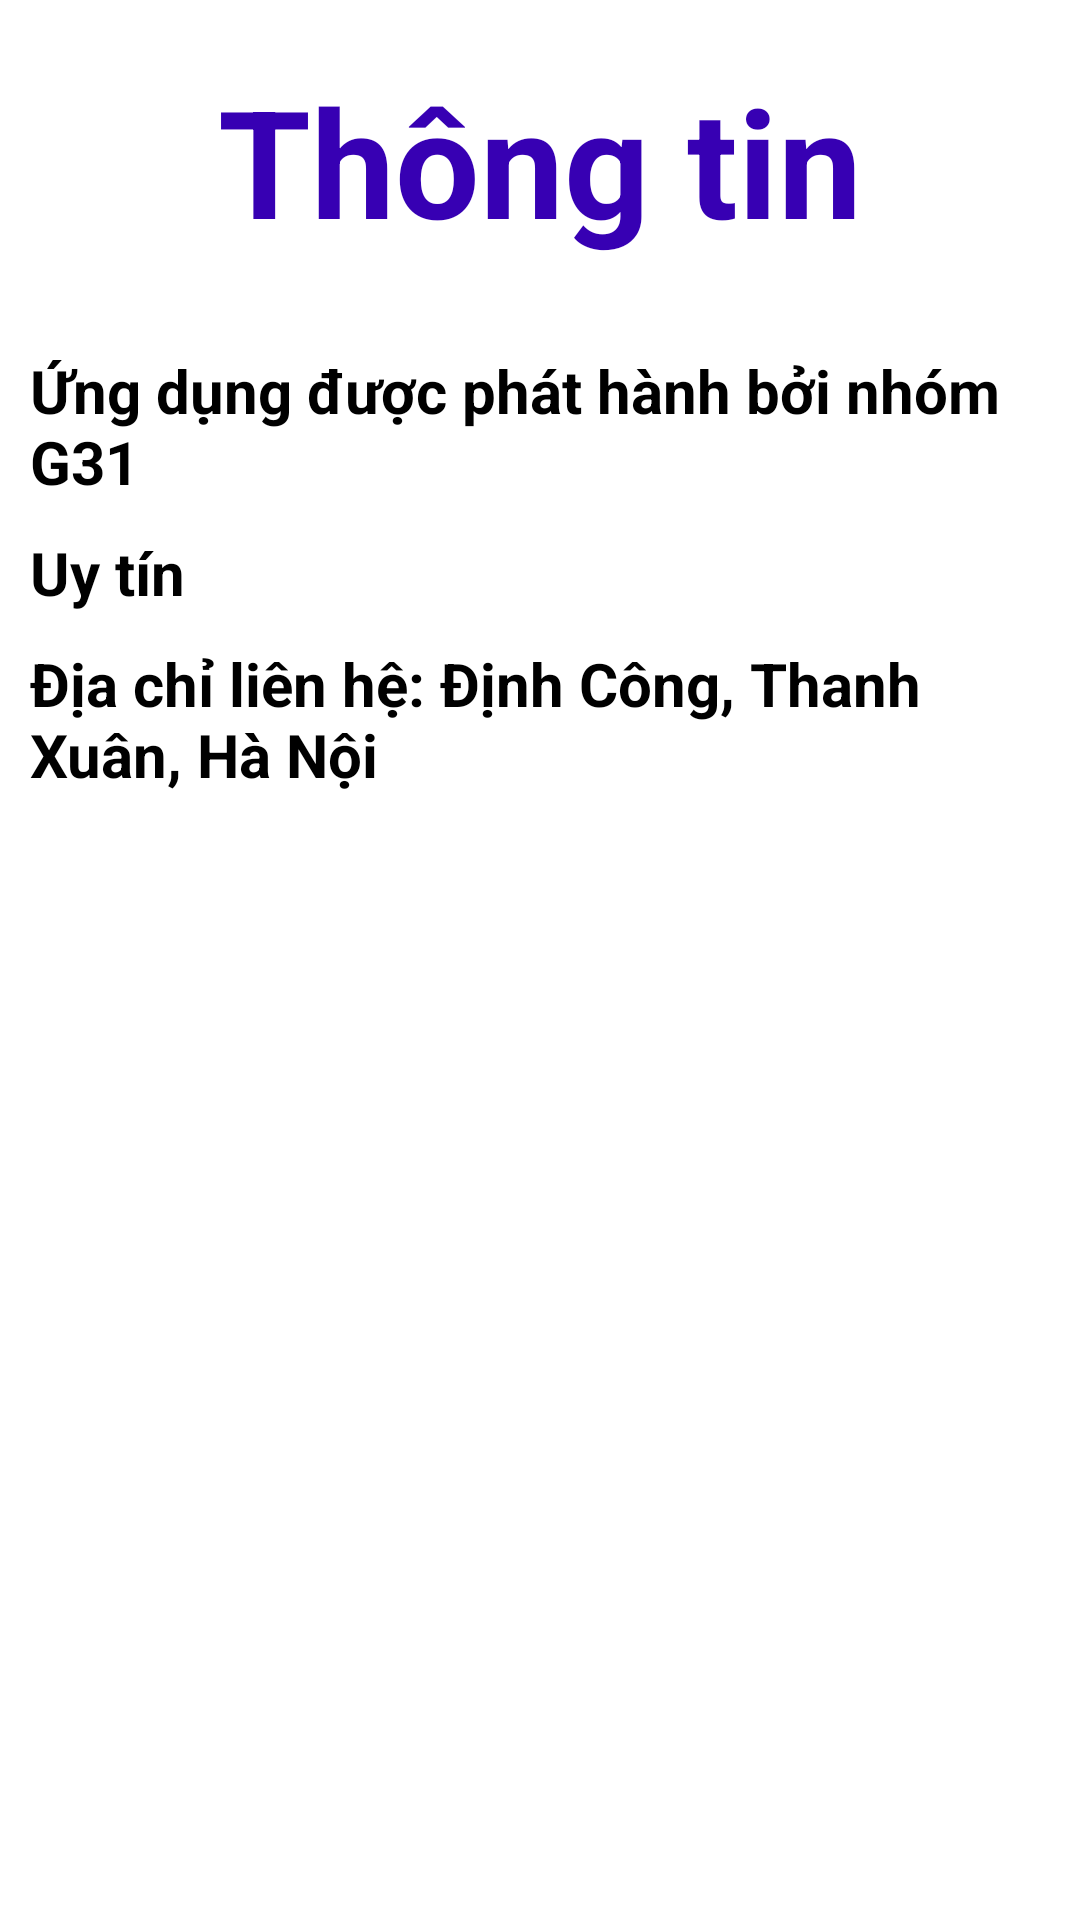

Here is an Android app screen rendered from its layout file. Give the layout XML and the strings, colors and styles it references.
<!-- AndroidManifest.xml: application theme Theme.AppQuanLyCuaHang -->
<!-- res/layout/fragment_thong_tin.xml -->
<?xml version="1.0" encoding="utf-8"?>
<LinearLayout xmlns:android="http://schemas.android.com/apk/res/android"
    android:layout_width="match_parent"
    android:layout_height="match_parent"
    android:orientation="vertical"
    android:background="@color/white">

    <TextView
        android:layout_width="wrap_content"
        android:layout_height="wrap_content"
        android:textSize="50dp"
        android:textColor="@color/purple_700"
        android:text="Thông tin"
        android:textStyle="bold"
        android:layout_marginTop="20dp"
        android:layout_gravity="center"/>

    <TextView
        android:layout_marginLeft="10dp"
        android:layout_marginTop="30dp"
        android:layout_width="wrap_content"
        android:layout_height="wrap_content"
        android:textStyle="bold"
        android:textSize="20dp"
        android:textColor="@color/black"
        android:text="Ứng dụng được phát hành bởi nhóm G31"/>

    <TextView
        android:layout_marginLeft="10dp"
        android:layout_marginTop="10dp"
        android:layout_width="wrap_content"
        android:layout_height="wrap_content"
        android:text="Uy tín"
        android:textSize="20dp"
        android:textColor="@color/black"
        android:textStyle="bold"/>

    <TextView
        android:layout_marginLeft="10dp"
        android:layout_marginTop="10dp"
        android:layout_width="wrap_content"
        android:layout_height="wrap_content"
        android:textStyle="bold"
        android:textSize="20dp"
        android:textColor="@color/black"
        android:text="Địa chỉ liên hệ: Định Công, Thanh Xuân, Hà Nội"/>







































</LinearLayout>
<!-- resources referenced by this layout -->
<resources>
  <style name="Theme.AppQuanLyCuaHang" parent="Theme.MaterialComponents.NoActionBar">
          
          <item name="colorPrimary">@color/purple_500</item>
          <item name="colorPrimaryVariant">@color/purple_700</item>
          <item name="colorOnPrimary">@color/white</item>
          
          <item name="colorSecondary">@color/teal_200</item>
          <item name="colorSecondaryVariant">@color/teal_700</item>
          <item name="colorOnSecondary">@color/black</item>
          
          <item name="android:statusBarColor" tools:targetApi="l">?attr/colorPrimaryVariant</item>
          
      </style>
  <!-- not gathered from this repository: default colours our renderer supplied (Android Studio template values) -->
  <color name="purple_500">#FF6200EE</color>
  <color name="purple_700">#FF3700B3</color>
  <color name="teal_200">#FF03DAC5</color>
  <color name="teal_700">#FF018786</color>
  <color name="black">#FF000000</color>
  <color name="white">#FFFFFFFF</color>
</resources>
